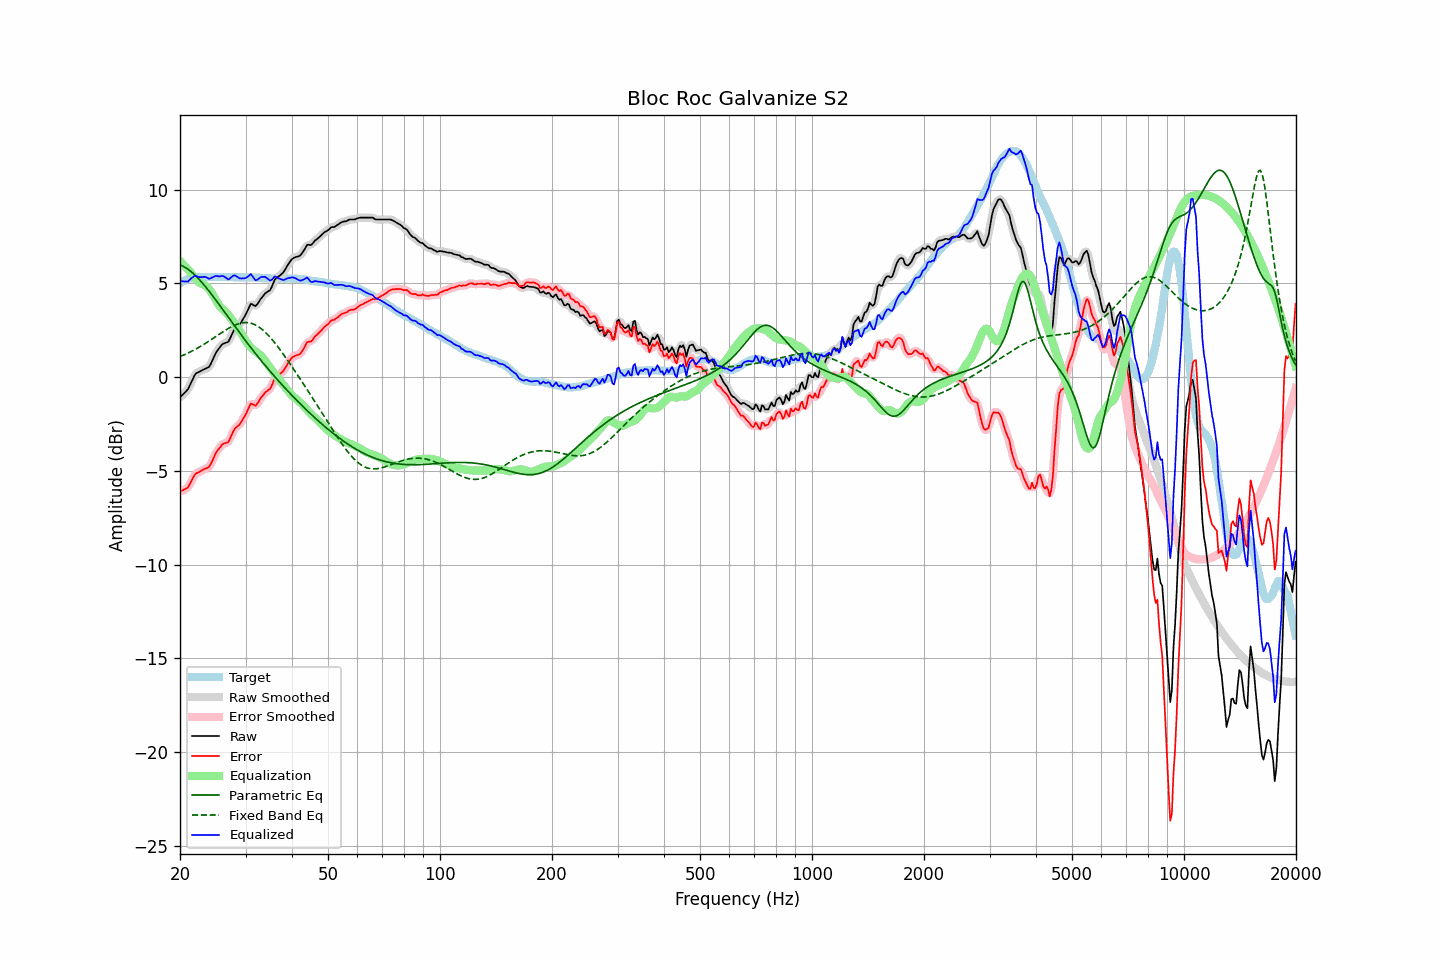

The file beside this chart, header and first rows:
frequency, raw, error, smoothed, error_smoothed, equalization, parametric_eq, fixed_band_eq, equalized_raw, equalized_smoothed, target
20.00, -1.08, -6.10, -1.07, -6.09, 6.20, 5.99, 1.10, 5.12, 5.13, 5.02
20.20, -0.99, -6.06, -1.00, -6.07, 6.11, 5.96, 1.13, 5.12, 5.11, 5.07
20.40, -0.91, -6.03, -0.92, -6.04, 6.02, 5.92, 1.17, 5.11, 5.10, 5.12
20.61, -0.82, -5.97, -0.83, -5.99, 5.93, 5.87, 1.21, 5.11, 5.10, 5.15
20.81, -0.74, -5.94, -0.74, -5.94, 5.84, 5.82, 1.25, 5.10, 5.10, 5.20
21.02, -0.64, -5.88, -0.61, -5.85, 5.74, 5.76, 1.29, 5.11, 5.13, 5.24
21.23, -0.46, -5.72, -0.46, -5.73, 5.65, 5.69, 1.33, 5.19, 5.19, 5.26
21.44, -0.28, -5.56, -0.28, -5.56, 5.56, 5.62, 1.37, 5.28, 5.28, 5.28
21.66, -0.10, -5.40, -0.09, -5.39, 5.43, 5.55, 1.42, 5.33, 5.35, 5.30
21.87, 0.08, -5.23, 0.07, -5.25, 5.31, 5.47, 1.46, 5.40, 5.38, 5.31
22.09, 0.20, -5.13, 0.18, -5.15, 5.21, 5.39, 1.51, 5.41, 5.39, 5.33
22.31, 0.24, -5.10, 0.25, -5.09, 5.12, 5.30, 1.56, 5.36, 5.37, 5.34
22.54, 0.29, -5.05, 0.30, -5.05, 5.05, 5.21, 1.60, 5.34, 5.34, 5.34
22.76, 0.33, -5.01, 0.33, -5.01, 5.00, 5.11, 1.65, 5.33, 5.33, 5.34
22.99, 0.38, -4.95, 0.38, -4.96, 4.97, 5.02, 1.71, 5.35, 5.35, 5.33
23.22, 0.42, -4.91, 0.42, -4.91, 4.93, 4.92, 1.76, 5.35, 5.35, 5.33
23.45, 0.46, -4.87, 0.45, -4.88, 4.88, 4.81, 1.81, 5.34, 5.33, 5.33
23.69, 0.50, -4.84, 0.49, -4.85, 4.80, 4.71, 1.87, 5.30, 5.30, 5.34
23.92, 0.54, -4.80, 0.57, -4.78, 4.71, 4.60, 1.92, 5.25, 5.27, 5.34
24.16, 0.68, -4.66, 0.69, -4.66, 4.59, 4.49, 1.98, 5.27, 5.28, 5.34
24.40, 0.86, -4.49, 0.86, -4.49, 4.45, 4.37, 2.03, 5.32, 5.31, 5.35
24.65, 1.05, -4.29, 1.05, -4.29, 4.31, 4.26, 2.09, 5.36, 5.36, 5.34
24.89, 1.24, -4.10, 1.23, -4.11, 4.15, 4.15, 2.15, 5.40, 5.39, 5.34
25.14, 1.39, -3.95, 1.38, -3.96, 4.01, 4.03, 2.21, 5.40, 5.39, 5.34
25.39, 1.50, -3.85, 1.51, -3.84, 3.87, 3.91, 2.27, 5.38, 5.39, 5.35
25.65, 1.61, -3.74, 1.62, -3.73, 3.77, 3.79, 2.32, 5.38, 5.39, 5.35
25.91, 1.73, -3.61, 1.71, -3.63, 3.68, 3.68, 2.38, 5.41, 5.39, 5.34
26.16, 1.79, -3.55, 1.78, -3.56, 3.60, 3.56, 2.44, 5.39, 5.38, 5.34
26.43, 1.82, -3.52, 1.82, -3.53, 3.52, 3.44, 2.49, 5.34, 5.33, 5.34
26.69, 1.85, -3.49, 1.85, -3.50, 3.43, 3.32, 2.54, 5.28, 5.27, 5.34
26.96, 1.88, -3.46, 1.92, -3.43, 3.33, 3.20, 2.59, 5.21, 5.25, 5.34
27.23, 2.04, -3.30, 2.05, -3.30, 3.22, 3.08, 2.64, 5.26, 5.27, 5.34
27.50, 2.23, -3.11, 2.22, -3.12, 3.11, 2.96, 2.69, 5.34, 5.33, 5.34
27.77, 2.41, -2.92, 2.41, -2.93, 2.99, 2.85, 2.73, 5.41, 5.40, 5.33
28.05, 2.57, -2.76, 2.55, -2.78, 2.87, 2.73, 2.77, 5.44, 5.42, 5.33
28.33, 2.65, -2.67, 2.65, -2.68, 2.74, 2.61, 2.81, 5.39, 5.39, 5.32
28.62, 2.72, -2.60, 2.73, -2.60, 2.61, 2.49, 2.84, 5.33, 5.34, 5.32
28.90, 2.79, -2.54, 2.81, -2.52, 2.48, 2.38, 2.86, 5.27, 5.29, 5.33
29.19, 2.92, -2.40, 2.92, -2.41, 2.34, 2.26, 2.89, 5.27, 5.27, 5.32
29.48, 3.06, -2.27, 3.06, -2.27, 2.20, 2.15, 2.90, 5.27, 5.26, 5.33
29.78, 3.21, -2.11, 3.21, -2.12, 2.06, 2.03, 2.91, 5.27, 5.27, 5.32
30.08, 3.37, -1.96, 3.37, -1.95, 1.93, 1.92, 2.91, 5.29, 5.30, 5.33
30.38, 3.55, -1.77, 3.57, -1.76, 1.80, 1.81, 2.91, 5.35, 5.37, 5.32
30.68, 3.73, -1.59, 3.74, -1.58, 1.69, 1.69, 2.90, 5.42, 5.43, 5.32
30.99, 3.91, -1.41, 3.85, -1.47, 1.60, 1.58, 2.88, 5.51, 5.45, 5.32
31.30, 3.88, -1.43, 3.87, -1.44, 1.51, 1.47, 2.85, 5.40, 5.39, 5.31
31.61, 3.83, -1.48, 3.85, -1.47, 1.44, 1.36, 2.82, 5.27, 5.29, 5.31
31.93, 3.79, -1.52, 3.83, -1.48, 1.37, 1.26, 2.78, 5.17, 5.20, 5.31
32.24, 3.88, -1.42, 3.89, -1.42, 1.31, 1.15, 2.74, 5.19, 5.20, 5.30
32.57, 4.01, -1.29, 4.00, -1.30, 1.24, 1.04, 2.68, 5.25, 5.25, 5.30
32.89, 4.15, -1.15, 4.14, -1.16, 1.17, 0.94, 2.62, 5.32, 5.31, 5.30
33.22, 4.26, -1.03, 4.26, -1.03, 1.09, 0.83, 2.56, 5.35, 5.35, 5.29
33.55, 4.36, -0.93, 4.37, -0.92, 0.99, 0.73, 2.48, 5.35, 5.36, 5.29
33.89, 4.47, -0.81, 4.46, -0.83, 0.88, 0.62, 2.40, 5.35, 5.33, 5.28
34.23, 4.53, -0.75, 4.52, -0.76, 0.75, 0.52, 2.32, 5.29, 5.28, 5.28
34.57, 4.59, -0.68, 4.58, -0.69, 0.63, 0.42, 2.23, 5.22, 5.22, 5.27
34.92, 4.64, -0.63, 4.67, -0.60, 0.51, 0.32, 2.14, 5.15, 5.18, 5.27
35.27, 4.80, -0.46, 4.82, -0.44, 0.40, 0.22, 2.04, 5.20, 5.22, 5.26
35.62, 5.00, -0.26, 5.00, -0.27, 0.28, 0.12, 1.94, 5.28, 5.28, 5.26
35.97, 5.21, -0.05, 5.17, -0.09, 0.17, 0.02, 1.83, 5.38, 5.33, 5.26
... 635 more rows
